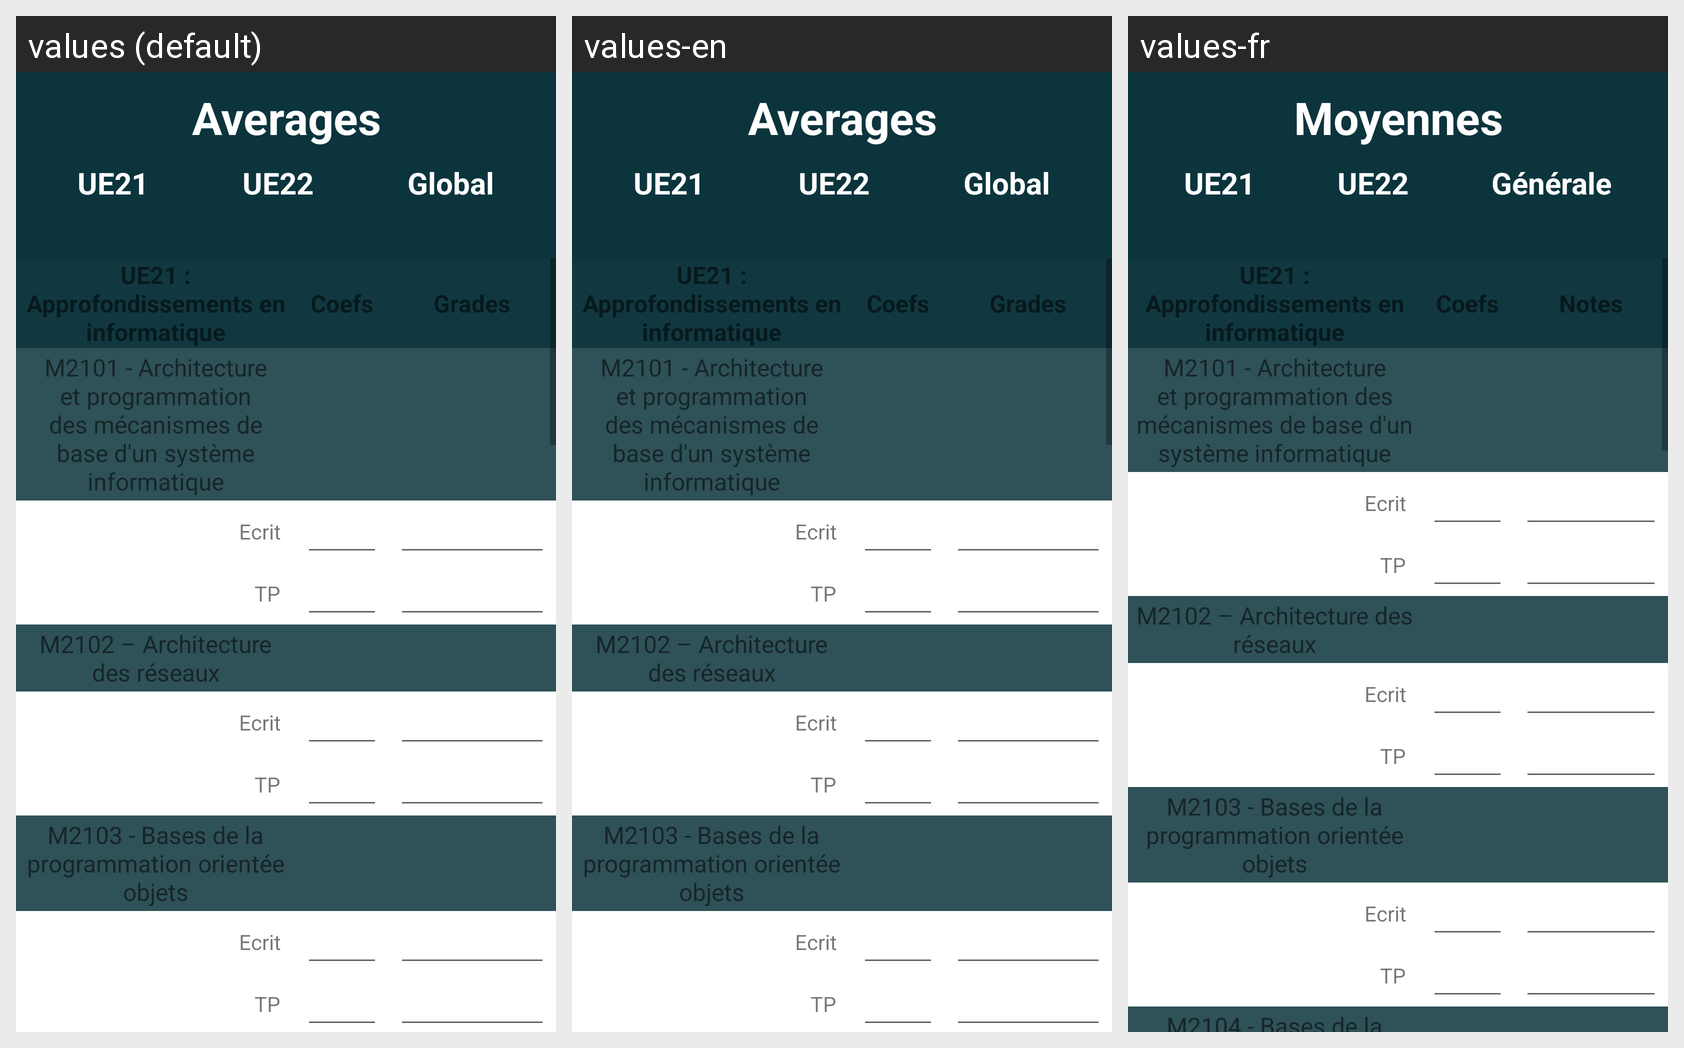

Strings drawn on this Android screen and how each of the app's shown locales translates them:
Android screen res/layout/fragment_s2.xml rendered under 3 locales, left to right: values (default), values-en, values-fr. Device: Nexus 5 (rendered at 1080×1920; each locale shown at half size, 540×960, under a caption strip naming it); theme Theme.ENTMobile.
Strings drawn on this screen, with the default value and each locale's value (text and hints the layout hard-codes, and strings that could not be matched under every locale, appear in the picture but are not listed):

averages
  values: Averages
  values-en: Averages
  values-fr: Moyennes

ue21
  values: UE21
  values-en: UE21  [not translated; the default value is used]
  values-fr: UE21  [not translated; the default value is used]

ue22
  values: UE22
  values-en: UE22  [not translated; the default value is used]
  values-fr: UE22  [not translated; the default value is used]

global
  values: Global
  values-en: Global
  values-fr: Générale

coefs
  values: Coefs
  values-en: Coefs
  values-fr: Coefs

grades
  values: Grades
  values-en: Grades
  values-fr: Notes
